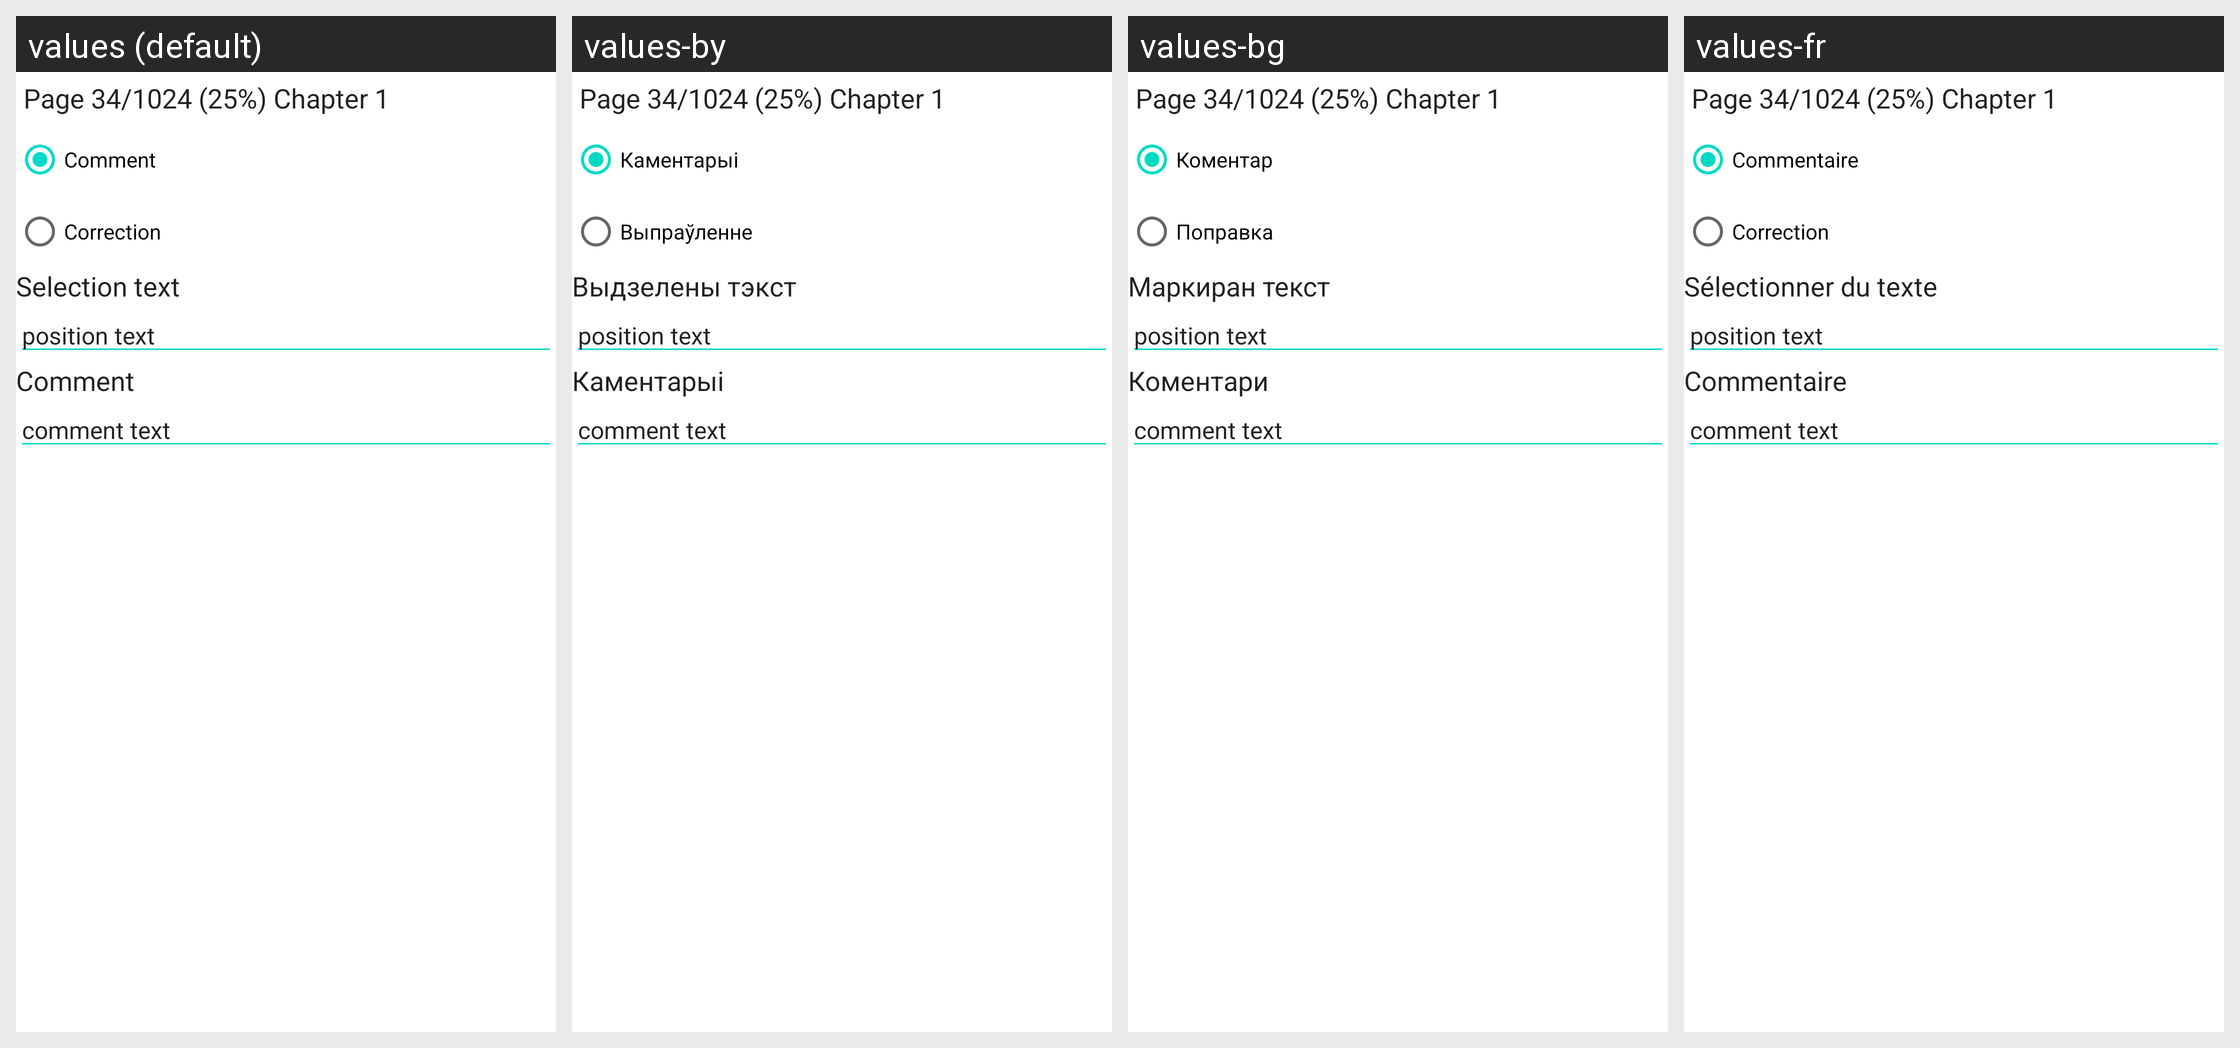

The same Android screen rendered under several of its app's locales, left to right. List the strings drawn on it with the default value and each locale's translation.
Android screen res/layout/bookmark_edit_dialog.xml rendered under 4 locales, left to right: values (default), values-by, values-bg, values-fr. Device: Nexus 5 (rendered at 1080×1920; each locale shown at half size, 540×960, under a caption strip naming it); theme Theme.MaterialComponents.DayNight.NoActionBar.
Other locales in the repository, not shown: values-cs, values-de, values-es, values-hu, values-it, values-iw, values-ja, values-lt, values-nl, values-pl, values-pt, values-ru, values-sk, values-tr, values-uk, values-zh-rCN.
Strings drawn on this screen, with the default value and each locale's value (text and hints the layout hard-codes, and strings that could not be matched under every locale, appear in the picture but are not listed):

dlg_bookmark_type_comment
  values: Comment
  values-by: Каментарыі
  values-bg: Коментар
  values-fr: Commentaire

dlg_bookmark_type_correction
  values: Correction
  values-by: Выпраўленне
  values-bg: Поправка
  values-fr: Correction

dlg_bookmark_edit_range_text
  values: Selection text
  values-by: Выдзелены тэкст
  values-bg: Маркиран текст
  values-fr: Sélectionner du texte

dlg_bookmark_edit_comment
  values: Comment
  values-by: Каментарыі
  values-bg: Коментари
  values-fr: Commentaire
